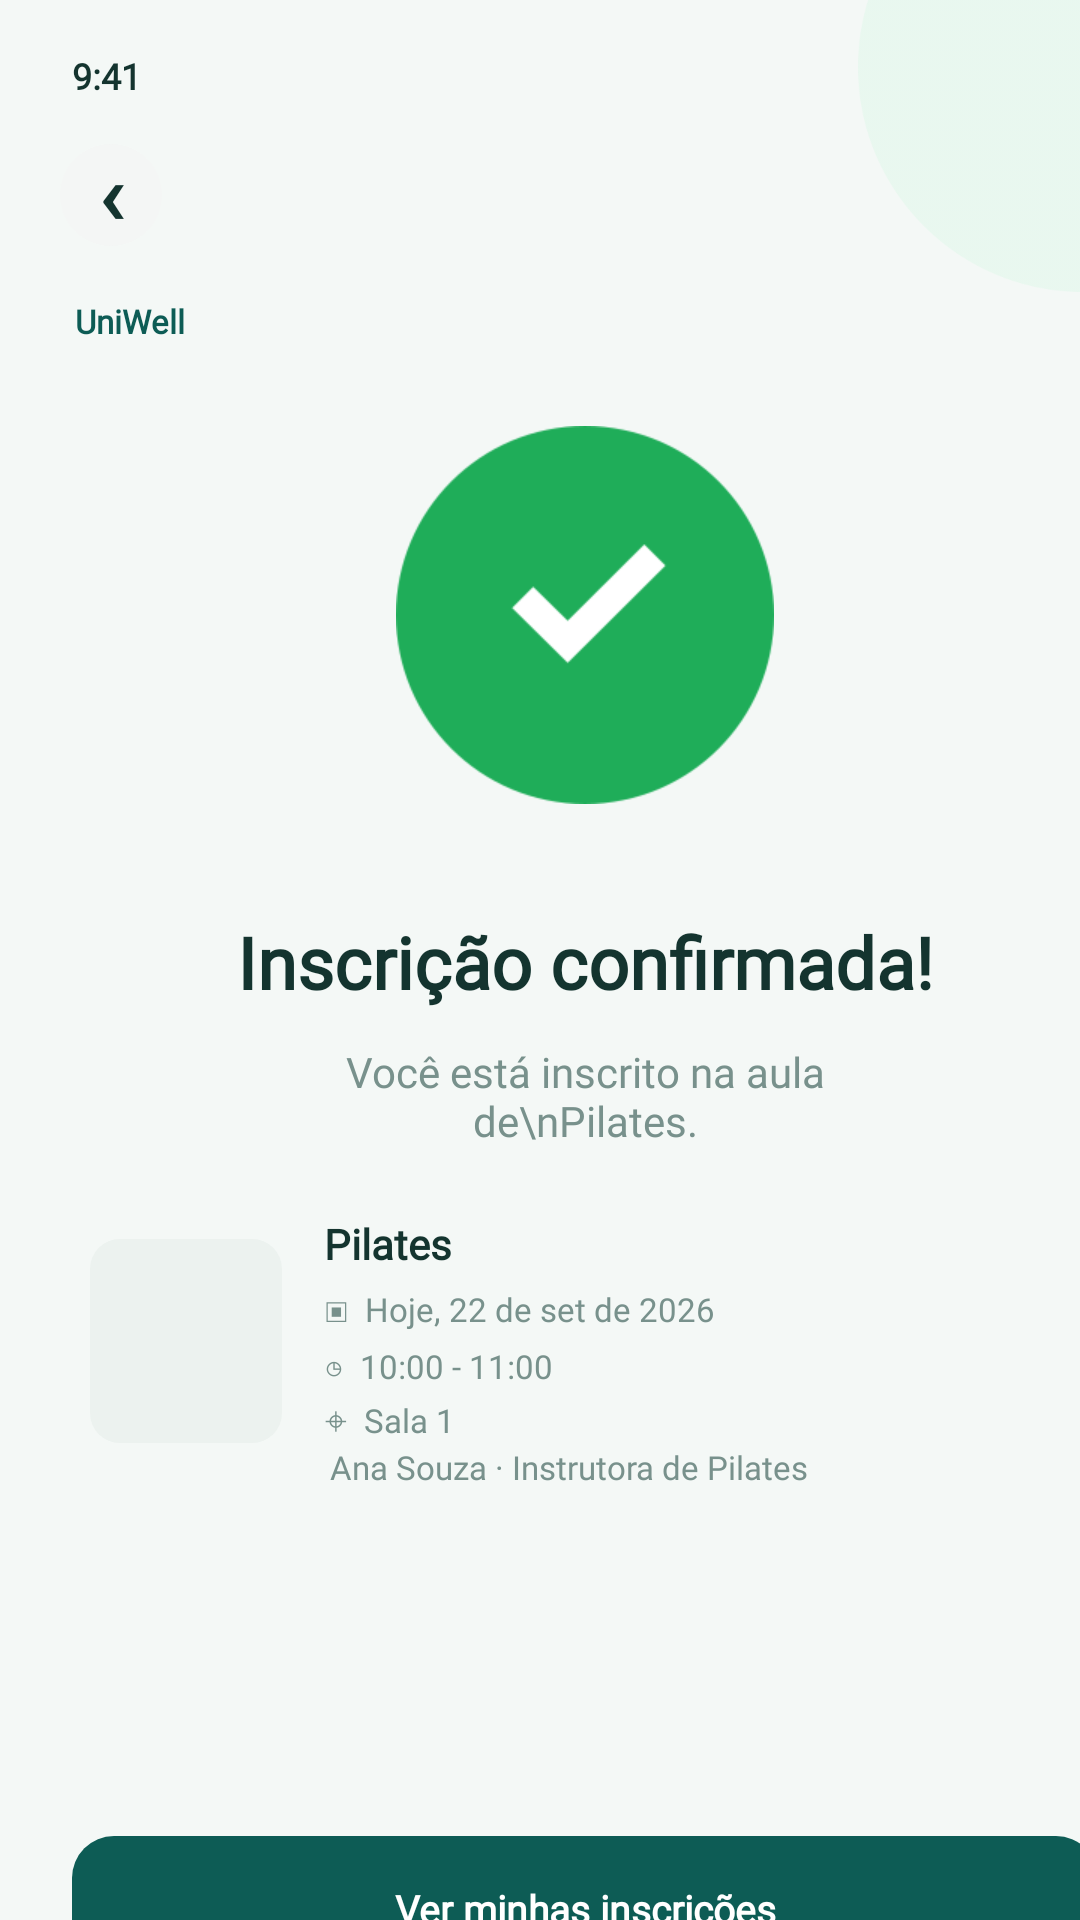

Layout XML and referenced resources for this Android screen:
<!-- AndroidManifest.xml: application theme Theme.Uniwell -->
<!-- res/layout/tela_26_confirmacao_inscricao.xml -->
<?xml version="1.0" encoding="utf-8"?>

<FrameLayout xmlns:android="http://schemas.android.com/apk/res/android" android:layout_width="match_parent" android:layout_height="match_parent" android:background="#F4F8F6">
    <ImageView android:layout_width="150dp" android:layout_height="150dp" android:layout_marginStart="286dp" android:layout_marginTop="-53dp" android:src="@drawable/f13_decorativo1" android:scaleType="fitXY" android:contentDescription="@null" />
    <TextView android:layout_width="70dp" android:layout_height="18dp" android:layout_marginStart="24dp" android:layout_marginTop="19dp" android:text="9:41" android:textSize="12sp" android:textColor="#14342F" android:fontFamily="@font/inter" android:includeFontPadding="false" android:gravity="start" android:textStyle="bold" />
    <View android:layout_width="34dp" android:layout_height="34dp" android:layout_marginStart="20dp" android:layout_marginTop="48dp" android:background="@drawable/gray_999" />
    <TextView android:layout_width="34dp" android:layout_height="28dp" android:layout_marginStart="20dp" android:layout_marginTop="50dp" android:text="‹" android:textSize="27sp" android:textColor="#14342F" android:fontFamily="@font/inter" android:includeFontPadding="false" android:gravity="center" android:textStyle="bold" />
    <TextView android:layout_width="300dp" android:layout_height="18dp" android:layout_marginStart="25dp" android:layout_marginTop="101dp" android:text="UniWell" android:textSize="11sp" android:textColor="#0D5C55" android:fontFamily="@font/inter" android:includeFontPadding="false" android:gravity="start" android:textStyle="bold" />
    <ImageView android:layout_width="126dp" android:layout_height="126dp" android:layout_marginStart="132dp" android:layout_marginTop="142dp" android:src="@drawable/f26_confirm_icon" android:scaleType="fitXY" android:contentDescription="@null" />
    <TextView android:layout_width="342dp" android:layout_height="34dp" android:layout_marginStart="24dp" android:layout_marginTop="305dp" android:text="Inscrição confirmada!" android:textSize="24sp" android:textColor="#14342F" android:fontFamily="@font/inter" android:includeFontPadding="false" android:gravity="center" android:textStyle="bold" />
    <TextView android:layout_width="210dp" android:layout_height="44dp" android:layout_marginStart="90dp" android:layout_marginTop="344dp" android:text="Você está inscrito na aula de\nPilates." android:textSize="14sp" android:textColor="#78918C" android:fontFamily="@font/inter" android:includeFontPadding="false" android:gravity="center" />
    <View android:layout_width="350dp" android:layout_height="107dp" android:layout_marginStart="20dp" android:layout_marginTop="392dp" android:background="@drawable/white_14" />
    <View android:layout_width="64dp" android:layout_height="68dp" android:layout_marginStart="30dp" android:layout_marginTop="413dp" android:background="@drawable/placeholder_10" />
    <TextView android:layout_width="225dp" android:layout_height="20dp" android:layout_marginStart="108dp" android:layout_marginTop="407dp" android:text="Pilates" android:textSize="14sp" android:textColor="#14342F" android:fontFamily="@font/inter" android:includeFontPadding="false" android:gravity="start" android:textStyle="bold" />
    <TextView android:layout_width="225dp" android:layout_height="17dp" android:layout_marginStart="108dp" android:layout_marginTop="429dp" android:text="▣  Hoje, 22 de set de 2026" android:textSize="11sp" android:textColor="#78918C" android:fontFamily="@font/inter" android:includeFontPadding="false" android:gravity="start" />
    <TextView android:layout_width="225dp" android:layout_height="17dp" android:layout_marginStart="108dp" android:layout_marginTop="448dp" android:text="◷  10:00 - 11:00" android:textSize="11sp" android:textColor="#78918C" android:fontFamily="@font/inter" android:includeFontPadding="false" android:gravity="start" />
    <TextView android:layout_width="225dp" android:layout_height="17dp" android:layout_marginStart="108dp" android:layout_marginTop="466dp" android:text="⌖  Sala 1" android:textSize="11sp" android:textColor="#78918C" android:fontFamily="@font/inter" android:includeFontPadding="false" android:gravity="start" />
    <TextView android:layout_width="245dp" android:layout_height="17dp" android:layout_marginStart="110dp" android:layout_marginTop="483dp" android:text="Ana Souza · Instrutora de Pilates" android:textSize="11sp" android:textColor="#78918C" android:fontFamily="@font/inter" android:includeFontPadding="false" android:gravity="start" />
    <View android:layout_width="342dp" android:layout_height="48dp" android:layout_marginStart="24dp" android:layout_marginTop="612dp" android:background="@drawable/teal_14" />
    <TextView android:layout_width="342dp" android:layout_height="22dp" android:layout_marginStart="24dp" android:layout_marginTop="626dp" android:text="Ver minhas inscrições" android:textSize="13sp" android:textColor="#FFFFFF" android:fontFamily="@font/inter" android:includeFontPadding="false" android:gravity="center" android:textStyle="bold" />
    <View android:layout_width="342dp" android:layout_height="48dp" android:layout_marginStart="24dp" android:layout_marginTop="674dp" android:background="@drawable/outline_14" />
    <TextView android:layout_width="342dp" android:layout_height="22dp" android:layout_marginStart="24dp" android:layout_marginTop="688dp" android:text="Ver outras aulas" android:textSize="13sp" android:textColor="#0D5C55" android:fontFamily="@font/inter" android:includeFontPadding="false" android:gravity="center" android:textStyle="bold" />
</FrameLayout>
<!-- resources referenced by this layout -->
<resources>
  <!-- drawable f13_decorativo1: png bitmap (drawable-nodpi, 17329 bytes) -->
  <!-- drawable f26_confirm_icon: png bitmap (drawable-nodpi, 6689 bytes) -->
  <!-- drawable gray_999 (drawable) -->
  <?xml version="1.0" encoding="utf-8"?>
  <shape xmlns:android="http://schemas.android.com/apk/res/android" android:shape="rectangle">
      <solid android:color="#F4F6F5" />
      <corners android:radius="999dp" />
  </shape>
  <!-- drawable outline_14 (drawable) -->
  <?xml version="1.0" encoding="utf-8"?>
  <shape xmlns:android="http://schemas.android.com/apk/res/android" android:shape="rectangle">
      <solid android:color="#FFFFFF" />
      <corners android:radius="14dp" />
      <stroke android:width="1dp" android:color="#0D5C55" />
  </shape>
  <!-- drawable placeholder_10 (drawable) -->
  <?xml version="1.0" encoding="utf-8"?>
  <shape xmlns:android="http://schemas.android.com/apk/res/android" android:shape="rectangle">
      <solid android:color="#ECF2EF" />
      <corners android:radius="10dp" />
  </shape>
  <!-- drawable teal_14 (drawable) -->
  <?xml version="1.0" encoding="utf-8"?>
  <shape xmlns:android="http://schemas.android.com/apk/res/android" android:shape="rectangle">
      <solid android:color="#0D5C55" />
      <corners android:radius="14dp" />
  </shape>
  <style name="Theme.Uniwell" parent="Theme.AppCompat.Light.NoActionBar">
          <item name="android:windowLightStatusBar">true</item>
          <item name="android:statusBarColor">#F9F9F9</item>
          <item name="android:navigationBarColor">#F9F9F9</item>
      </style>
</resources>
